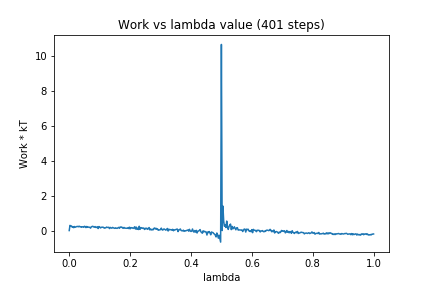

The table this chart was drawn from, first rows:
0, 0.0
1, 0.2951
2, 0.2485
3, 0.2639
4, 0.1895
5, 0.2239
6, 0.1638
7, 0.2328
8, 0.191
9, 0.2137
10, 0.2325
11, 0.2371
12, 0.2163
13, 0.2509
14, 0.2174
15, 0.2239
16, 0.1871
17, 0.2208
18, 0.2103
19, 0.1888
20, 0.2432
21, 0.2262
22, 0.1685
23, 0.234
24, 0.1854
25, 0.2061
26, 0.1859
27, 0.1917
28, 0.1377
29, 0.2092
30, 0.2319
31, 0.2458
32, 0.2099
33, 0.1948
34, 0.2286
35, 0.1768
36, 0.1817
37, 0.2221
38, 0.1158
39, 0.2271
40, 0.2139
41, 0.1502
42, 0.1741
43, 0.199
44, 0.1894
45, 0.1873
46, 0.1368
47, 0.1517
48, 0.1526
49, 0.1991
50, 0.1833
51, 0.1773
52, 0.1883
53, 0.1123
54, 0.1775
55, 0.1529
56, 0.135
57, 0.1791
58, 0.1568
59, 0.1379
60, 0.1254
... 340 more rows
